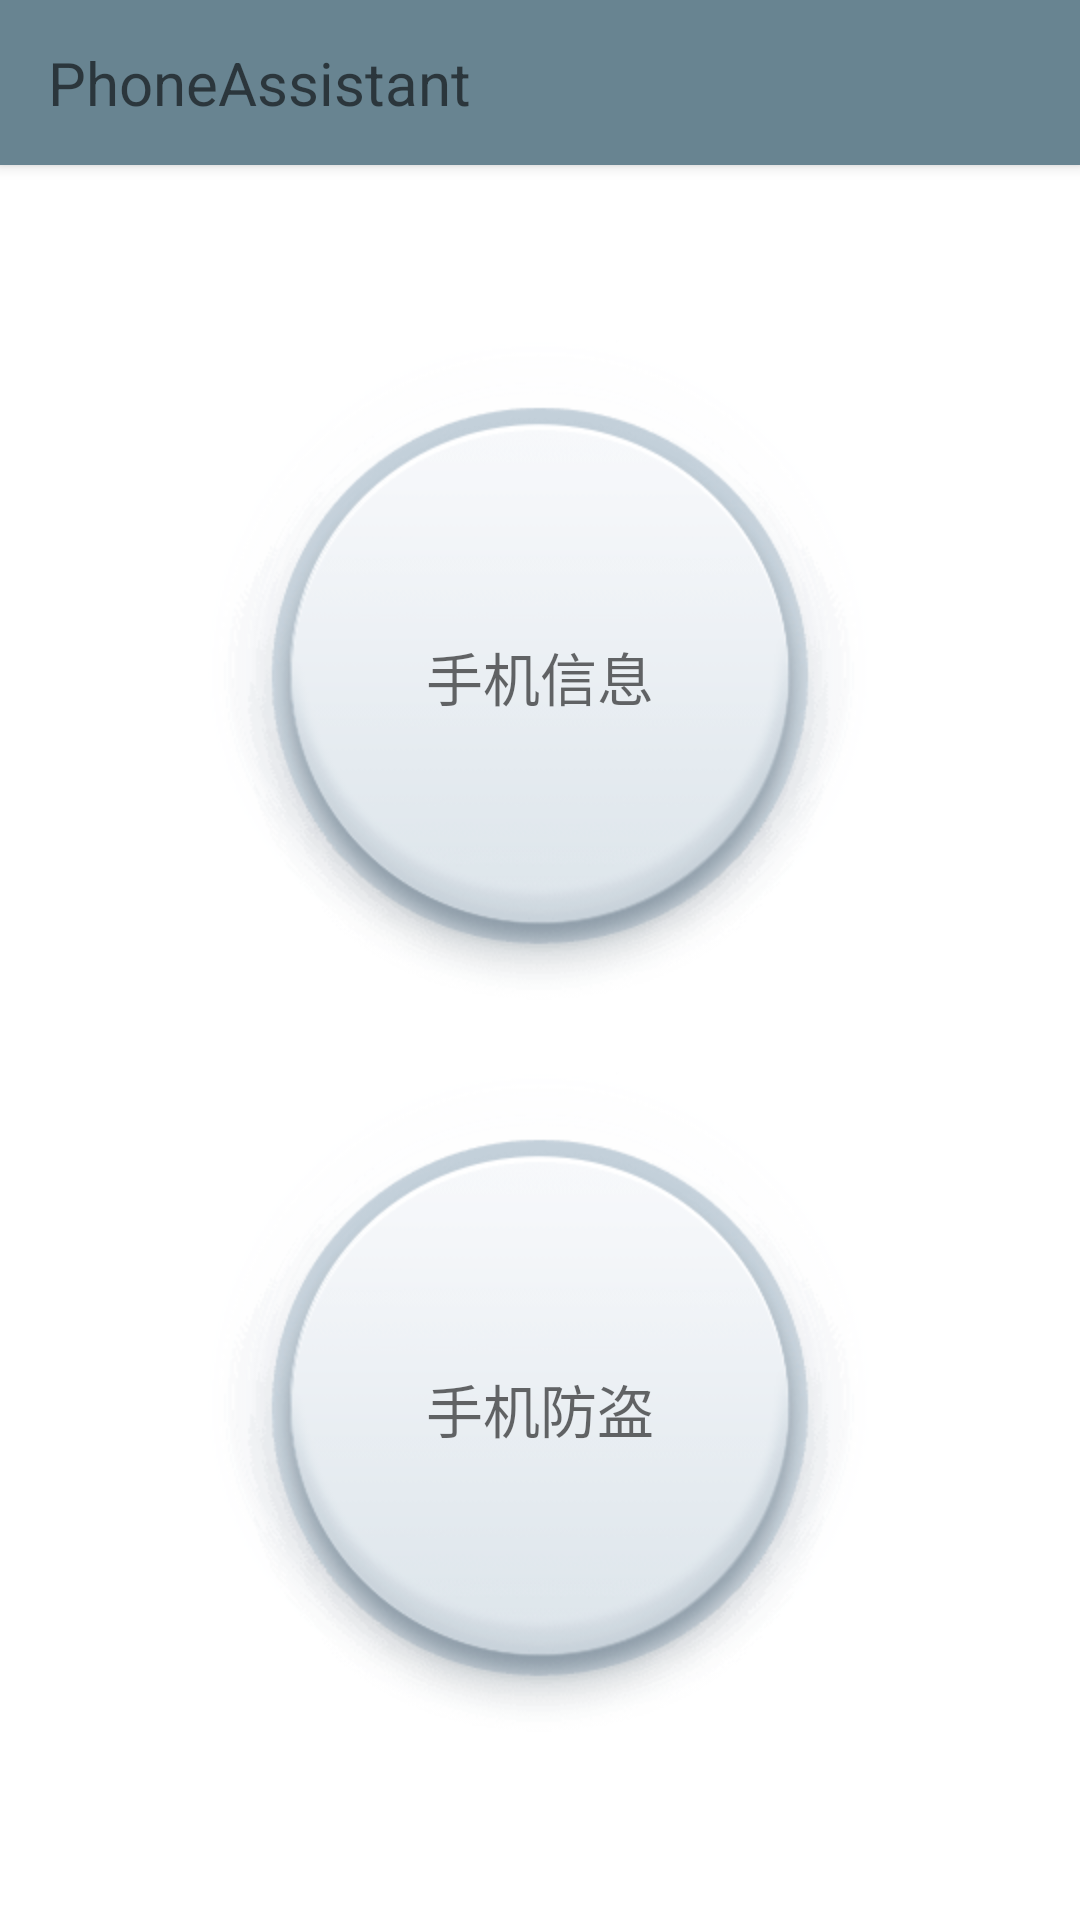

This screen was rendered from an Android layout file. Write that file and the resources it references.
<!-- AndroidManifest.xml: activity theme android:Theme.NoTitleBar -->
<!-- res/layout/activity_home.xml -->
<LinearLayout xmlns:android="http://schemas.android.com/apk/res/android"
    android:layout_width="match_parent"
    android:layout_height="match_parent"
    android:background="#FFFFFF"
    android:orientation="vertical" >


    <TextView
        android:layout_width="match_parent"
        android:layout_height="55dp"
        android:text="PhoneAssistant"
        android:textColor="#96000000"
        android:textSize="20dp"
        android:elevation="3dp"
        android:paddingLeft="16dp"
        android:gravity="center_vertical"
        android:background="@drawable/bg_home_title_bar"/>

    <LinearLayout
        android:layout_width="match_parent"
        android:layout_height="match_parent"
        android:gravity="center"
        android:orientation="vertical" >

        <TextView
            android:id="@+id/tv_phoneInfo"
            android:layout_width="wrap_content"
            android:layout_height="wrap_content"
            android:background="@drawable/btn_home_shape_selector"
            android:gravity="center"
            android:text="手机信息"
            android:textColor="#96000000"
            android:textSize="19sp" />

        <TextView
            android:id="@+id/tv_antitheft"
            android:layout_width="wrap_content"
            android:layout_height="wrap_content"
            android:layout_marginTop="20dp"
            android:background="@drawable/btn_home_shape_selector"
            android:gravity="center"
            android:text="手机防盗"
            android:textColor="#96000000"
            android:textSize="19sp" />
    </LinearLayout>

</LinearLayout>
<!-- resources referenced by this layout -->
<resources>
  <!-- drawable bg_home_title_bar (drawable) -->
  <?xml version="1.0" encoding="utf-8"?>
  
  <shape xmlns:android="http://schemas.android.com/apk/res/android"
      android:shape="rectangle" >
  
      <solid android:color="#688491" />
  
  </shape>
  <!-- drawable btn_home_shape_selector (drawable) -->
  <?xml version="1.0" encoding="utf-8"?>
  
  <selector xmlns:android="http://schemas.android.com/apk/res/android">
  
      <item android:drawable="@drawable/btn_home_enter_pressed" android:state_pressed="true"/>
      <item android:drawable="@drawable/btn_home_enter_pressed" android:state_focused="true"/>
      <item android:drawable="@drawable/btn_home_enter_normal"/>
  
  </selector>
  <!-- drawable btn_home_enter_pressed: png bitmap (drawable-hdpi, 16260 bytes) -->
  <!-- drawable btn_home_enter_normal: png bitmap (drawable-hdpi, 19000 bytes) -->
</resources>
